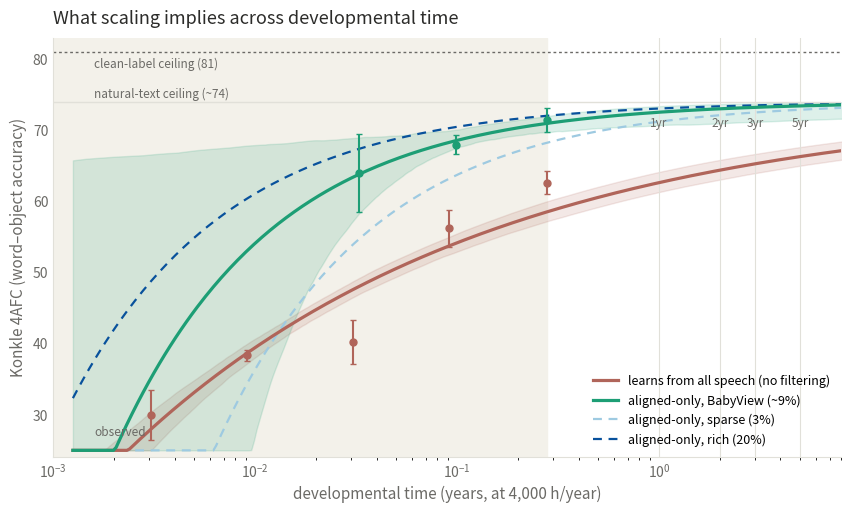

The matplotlib source for this figure: (Note: this script raises an exception after producing the figure.)
"""Scaling re-expressed as developmental time, refined: natural-text asymptote (74, with the 81
clean-label ceiling shown separately), seed-uncertainty bands (Monte-Carlo through the fit), and
the actual observed points at their developmental-time positions. Illustrative extrapolation."""
import numpy as np
import matplotlib
matplotlib.use("Agg")
import matplotlib.pyplot as plt
from scipy.optimize import curve_fit

UTT_PER_HR, HR_PER_YEAR, BV_RATE = 820, 4000, 0.093
NAT_CEIL, LABEL_CEIL = 74.0, 81.0
INK, SUB, GRID = "#2c2c2a", "#6b6a66", "#e1e0d9"
rng = np.random.default_rng(0)


def sat(N, k, b):
    return NAT_CEIL - k * np.power(N, -b)


# per-seed observations (Konkle test-60)
rand = {10000: [27.6, 28.3, 34.0], 30000: [38.5, 39.0, 37.5], 100000: [42.0, 42.0, 36.7],
        300000: [55.4, 54.1, 59.1], 911000: [63.7, 63.5, 60.7]}
align = {10000: [58.9, 69.8, 63.1], 30000: [69.2, 68.1, 66.6], 85000: [73.3, 70.2, 70.8]}


def agg(d):
    x = np.array(sorted(d)); m = np.array([np.mean(d[k]) for k in x]); s = np.array([np.std(d[k], ddof=1) for k in x])
    return x, m, s


rx, rm, rs = agg(rand); ax_, am, as_ = agg(align)
hrs = np.logspace(0.7, 4.7, 300); yrs = hrs / HR_PER_YEAR
obs_yr_r = rx.max() / UTT_PER_HR / HR_PER_YEAR
obs_yr_a = ax_.max() / (UTT_PER_HR * BV_RATE) / HR_PER_YEAR


def band(x, m, s, npairs, p0):
    fits = []
    for _ in range(400):
        try:
            p, _ = curve_fit(sat, x, m + rng.normal(0, np.maximum(s, 0.5)), p0=p0, maxfev=5000)
            fits.append(np.clip(sat(npairs, *p), 25, NAT_CEIL))
        except Exception:
            pass
    f = np.array(fits)
    pm, _ = curve_fit(sat, x, m, p0=p0, maxfev=20000)
    return np.clip(sat(npairs, *pm), 25, NAT_CEIL), np.percentile(f, 16, 0), np.percentile(f, 84, 0), pm


fig, ax = plt.subplots(figsize=(8.6, 5.2), dpi=150)

# random (all speech) — data-backed, with band + points
cr, lo, hi, pr = band(rx, rm, rs, hrs * UTT_PER_HR, [500, 0.2])
ax.fill_between(yrs, lo, hi, color="#b0655a", alpha=0.15, zorder=1)
ax.plot(yrs, cr, color="#b0655a", lw=2.3, label="learns from all speech (no filtering)", zorder=3)
ax.errorbar(rx / UTT_PER_HR / HR_PER_YEAR, rm, yerr=rs, fmt="o", color="#b0655a", ms=5, capsize=2, zorder=4)

# aligned at BabyView ~9% — data-backed, with band + points
ca, alo, ahi, pa = band(ax_, am, as_, hrs * UTT_PER_HR * BV_RATE, [80, 0.2])
ax.fill_between(yrs, alo, ahi, color="#1d9e75", alpha=0.15, zorder=1)
ax.plot(yrs, ca, color="#1d9e75", lw=2.3, label="aligned-only, BabyView (~9%)", zorder=3)
ax.errorbar(ax_ / (UTT_PER_HR * BV_RATE) / HR_PER_YEAR, am, yerr=as_, fmt="o", color="#1d9e75", ms=5, capsize=2, zorder=4)

# hypothetical environments (no data) — thin dashed, from the aligned fit
for rate, col, lab in [(0.03, "#9ecae1", "sparse (3%)"), (0.20, "#08519c", "rich (20%)")]:
    ax.plot(yrs, np.clip(sat(hrs * UTT_PER_HR * rate, *pa), 25, NAT_CEIL), color=col, lw=1.6, ls=(0, (4, 3)),
            label=f"aligned-only, {lab}", zorder=2)

ax.axhline(LABEL_CEIL, color=SUB, lw=1.0, ls=(0, (2, 2))); ax.text(0.0016, LABEL_CEIL - 2.2, "clean-label ceiling (81)", color=SUB, fontsize=8.5)
ax.axhline(NAT_CEIL, color=GRID, lw=1.0); ax.text(0.0016, NAT_CEIL + 0.5, "natural-text ceiling (~74)", color=SUB, fontsize=8.5)
ax.axvspan(0.001, max(obs_yr_r, obs_yr_a), color="#f3f1ea", zorder=0); ax.text(0.0016, 27, "observed", color=SUB, fontsize=8.5)
for y in [1, 2, 3, 5]:
    ax.axvline(y, color=GRID, lw=0.8); ax.text(y, 70.5, f"{y}yr", color=SUB, fontsize=8.5, ha="center")
ax.set_xscale("log"); ax.set_xlim(0.001, 8); ax.set_ylim(24, 83)
ax.set_xlabel("developmental time (years, at 4,000 h/year)", fontsize=11, color=SUB)
ax.set_ylabel("Konkle 4AFC (word–object accuracy)", fontsize=11, color=SUB)
ax.set_title("What scaling implies across developmental time", fontsize=13, color=INK, loc="left", pad=10)
for s in ("top", "right"): ax.spines[s].set_visible(False)
ax.spines["left"].set_color(GRID); ax.spines["bottom"].set_color(GRID); ax.tick_params(colors=SUB, length=0)
ax.legend(frameon=False, fontsize=9, loc="lower right")
fig.tight_layout(); fig.savefig("/data2/mcfrank/vlm-headcam/book_figs/fig_dev_time.png", bbox_inches="tight")
print("random fit", pr, "| aligned fit", pa)
print("1yr: unfiltered", round(float(np.clip(sat(4000*UTT_PER_HR,*pr),25,NAT_CEIL)),1),
      "| aligned-9%", round(float(np.clip(sat(4000*UTT_PER_HR*BV_RATE,*pa),25,NAT_CEIL)),1))
print("wrote fig_dev_time.png")
